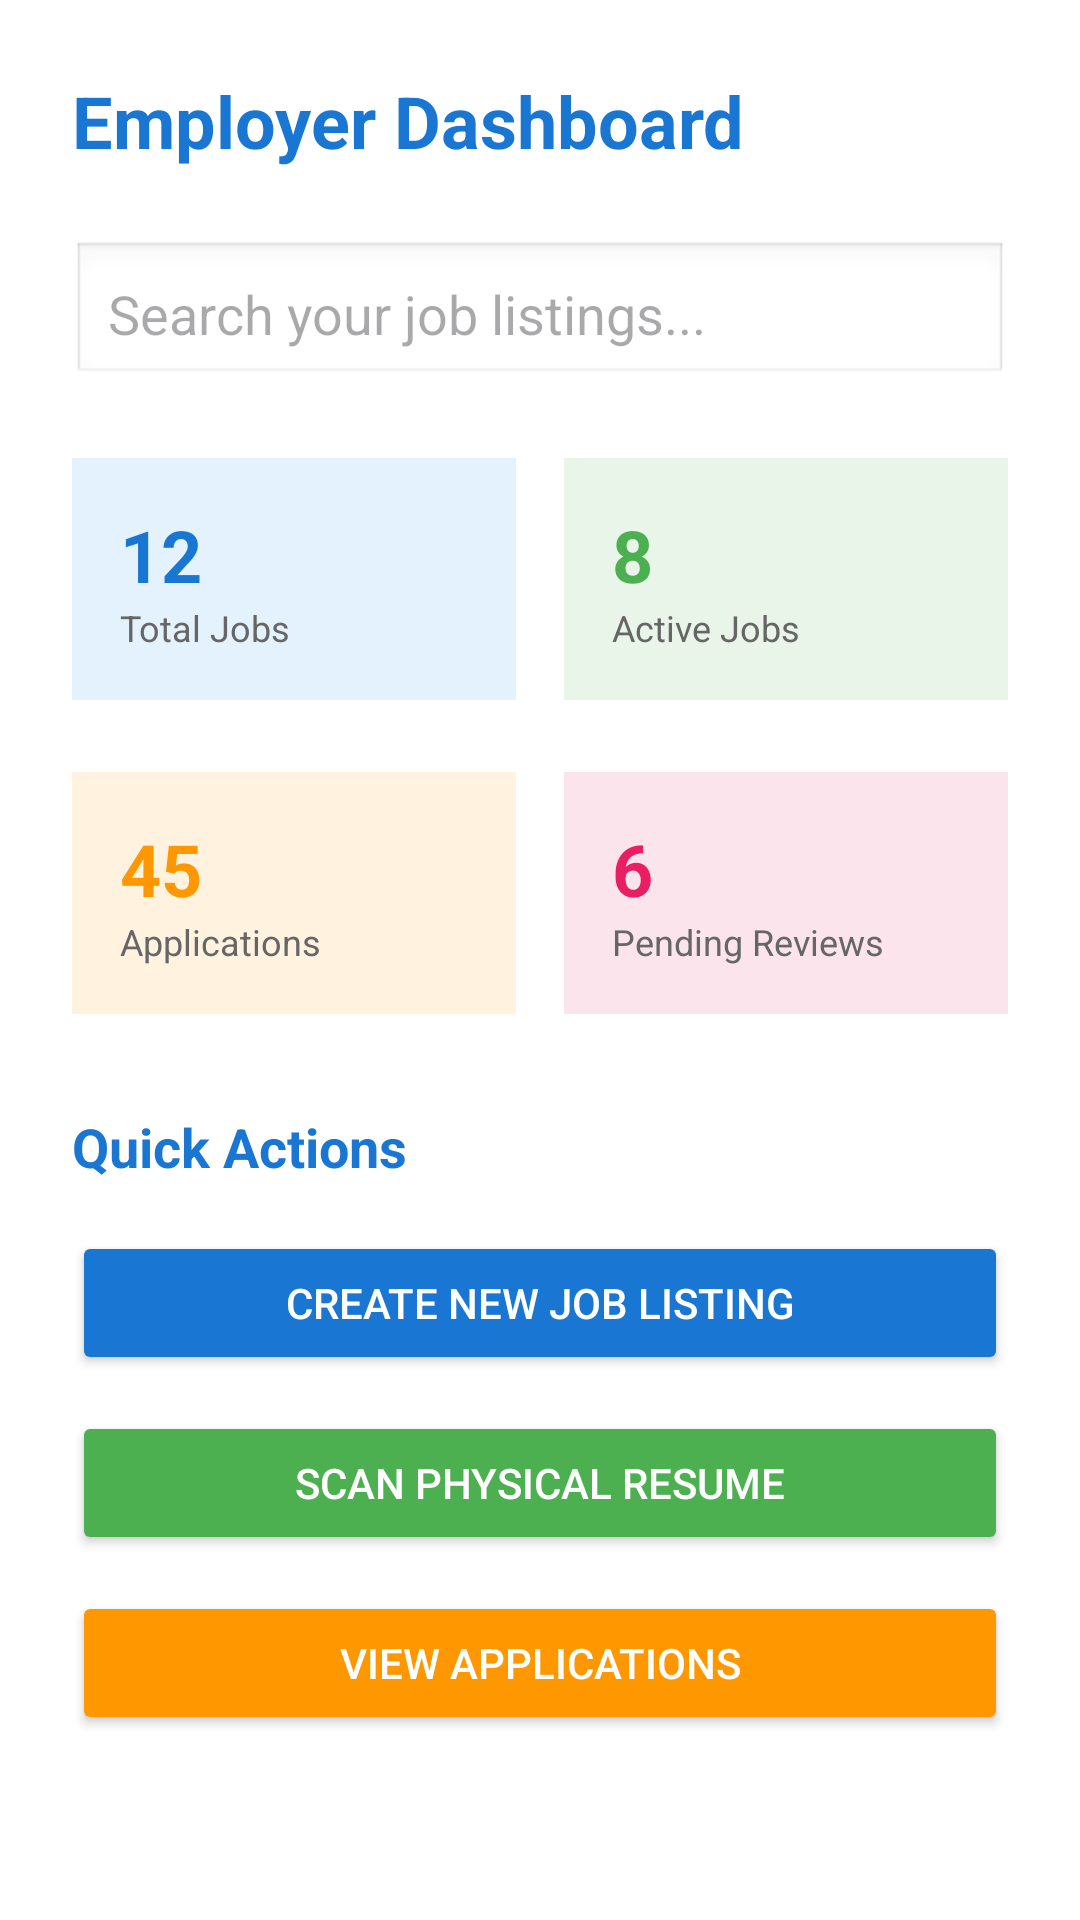

Here is an Android app screen rendered from its layout file. Give the layout XML and the strings, colors and styles it references.
<!-- AndroidManifest.xml: application theme Theme.ResumeMatch -->
<!-- res/layout/fragment_employer_dashboard.xml -->
<?xml version="1.0" encoding="utf-8"?>
<ScrollView xmlns:android="http://schemas.android.com/apk/res/android"
    android:layout_width="match_parent"
    android:layout_height="match_parent"
    android:background="#FFFFFF">

    <LinearLayout
        android:layout_width="match_parent"
        android:layout_height="wrap_content"
        android:orientation="vertical"
        android:padding="24dp">

        <TextView
            android:layout_width="wrap_content"
            android:layout_height="wrap_content"
            android:text="Employer Dashboard"
            android:textSize="24sp"
            android:textStyle="bold"
            android:textColor="#1976D2"
            android:layout_marginBottom="24dp" />

        <EditText
            android:id="@+id/etSearchJobs"
            android:layout_width="match_parent"
            android:layout_height="wrap_content"
            android:hint="Search your job listings..."
            android:minHeight="48dp"
            android:background="@android:drawable/edit_text"
            android:padding="12dp"
            android:layout_marginBottom="24dp" />

        <ProgressBar
            android:id="@+id/progressBar"
            style="?android:attr/progressBarStyleHorizontal"
            android:layout_width="match_parent"
            android:layout_height="wrap_content"
            android:visibility="gone"
            android:layout_marginBottom="24dp" />

        
        <LinearLayout
            android:layout_width="match_parent"
            android:layout_height="wrap_content"
            android:orientation="horizontal"
            android:layout_marginBottom="24dp">

            <LinearLayout
                android:layout_width="0dp"
                android:layout_height="wrap_content"
                android:layout_weight="1"
                android:orientation="vertical"
                android:background="#E3F2FD"
                android:padding="16dp"
                android:layout_marginEnd="8dp">

                <TextView
                    android:id="@+id/tvTotalJobs"
                    android:layout_width="wrap_content"
                    android:layout_height="wrap_content"
                    android:text="12"
                    android:textSize="24sp"
                    android:textStyle="bold"
                    android:textColor="#1976D2" />

                <TextView
                    android:layout_width="wrap_content"
                    android:layout_height="wrap_content"
                    android:text="Total Jobs"
                    android:textSize="12sp"
                    android:textColor="#666666" />

            </LinearLayout>

            <LinearLayout
                android:layout_width="0dp"
                android:layout_height="wrap_content"
                android:layout_weight="1"
                android:orientation="vertical"
                android:background="#E8F5E8"
                android:padding="16dp"
                android:layout_marginStart="8dp">

                <TextView
                    android:id="@+id/tvActiveJobs"
                    android:layout_width="wrap_content"
                    android:layout_height="wrap_content"
                    android:text="8"
                    android:textSize="24sp"
                    android:textStyle="bold"
                    android:textColor="#4CAF50" />

                <TextView
                    android:layout_width="wrap_content"
                    android:layout_height="wrap_content"
                    android:text="Active Jobs"
                    android:textSize="12sp"
                    android:textColor="#666666" />

            </LinearLayout>

        </LinearLayout>

        <LinearLayout
            android:layout_width="match_parent"
            android:layout_height="wrap_content"
            android:orientation="horizontal"
            android:layout_marginBottom="32dp">

            <LinearLayout
                android:layout_width="0dp"
                android:layout_height="wrap_content"
                android:layout_weight="1"
                android:orientation="vertical"
                android:background="#FFF3E0"
                android:padding="16dp"
                android:layout_marginEnd="8dp">

                <TextView
                    android:id="@+id/tvTotalApplications"
                    android:layout_width="wrap_content"
                    android:layout_height="wrap_content"
                    android:text="45"
                    android:textSize="24sp"
                    android:textStyle="bold"
                    android:textColor="#FF9800" />

                <TextView
                    android:layout_width="wrap_content"
                    android:layout_height="wrap_content"
                    android:text="Applications"
                    android:textSize="12sp"
                    android:textColor="#666666" />

            </LinearLayout>

            <LinearLayout
                android:layout_width="0dp"
                android:layout_height="wrap_content"
                android:layout_weight="1"
                android:orientation="vertical"
                android:background="#FCE4EC"
                android:padding="16dp"
                android:layout_marginStart="8dp">

                <TextView
                    android:id="@+id/tvPendingReviews"
                    android:layout_width="wrap_content"
                    android:layout_height="wrap_content"
                    android:text="6"
                    android:textSize="24sp"
                    android:textStyle="bold"
                    android:textColor="#E91E63" />

                <TextView
                    android:layout_width="wrap_content"
                    android:layout_height="wrap_content"
                    android:text="Pending Reviews"
                    android:textSize="12sp"
                    android:textColor="#666666" />

            </LinearLayout>

        </LinearLayout>

        
        <TextView
            android:layout_width="wrap_content"
            android:layout_height="wrap_content"
            android:text="Quick Actions"
            android:textSize="18sp"
            android:textStyle="bold"
            android:textColor="#1976D2"
            android:layout_marginBottom="16dp" />

        <Button
            android:id="@+id/btnCreateJob"
            android:layout_width="match_parent"
            android:layout_height="wrap_content"
            android:text="Create New Job Listing"
            android:textColor="#FFFFFF"
            android:backgroundTint="#1976D2"
            android:layout_marginBottom="12dp" />

        <Button
            android:id="@+id/btnScanResume"
            android:layout_width="match_parent"
            android:layout_height="wrap_content"
            android:text="Scan Physical Resume"
            android:textColor="#FFFFFF"
            android:backgroundTint="#4CAF50"
            android:layout_marginBottom="12dp" />

        <Button
            android:id="@+id/btnViewApplications"
            android:layout_width="match_parent"
            android:layout_height="wrap_content"
            android:text="View Applications"
            android:textColor="#FFFFFF"
            android:backgroundTint="#FF9800" />

    </LinearLayout>
</ScrollView>
<!-- resources referenced by this layout -->
<resources>
  <style name="Theme.ResumeMatch" parent="Base.Theme.ResumeMatch" />
  <style name="Base.Theme.ResumeMatch" parent="Theme.Material3.DayNight.NoActionBar">
          
          
      </style>
</resources>
